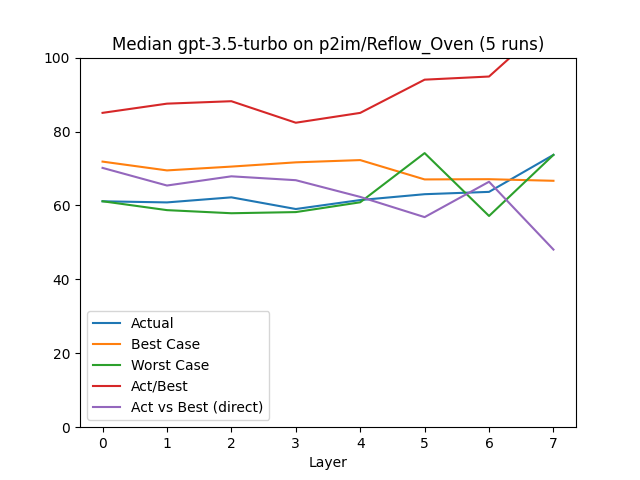

Data behind this chart, as committed beside it:
, Layer, Actual, Best Case, Worst Case, Act/Best, Act vs Best (direct), Change, Counted Actual, Counted Best, Counted Worst
0, 0.0, 61.12, 71.86, 61.13, 85.05, 70.16, 61.12, 93.0, 93.0, 93.0
1, 1.0, 60.82, 69.48, 58.73, 87.54, 65.39, -0.49, 42.0, 43.0, 43.0
2, 2.0, 62.19, 70.51, 57.89, 88.2, 67.88, 2.26, 35.0, 35.0, 35.0
3, 3.0, 59.03, 71.66, 58.2, 82.38, 66.83, -5.08, 32.0, 32.0, 32.0
4, 4.0, 61.46, 72.27, 60.85, 85.04, 62.31, 4.11, 14.0, 14.0, 14.0
5, 5.0, 63.04, 67.04, 74.16, 94.03, 56.84, 2.57, 5.0, 5.0, 4.0
6, 6.0, 63.67, 67.1, 57.15, 94.88, 66.41, 1.0, 8.0, 8.0, 8.0
7, 7.0, 73.68, 66.67, 73.68, 110.5, 48.06, 15.73, 1.0, 1.0, 1.0
